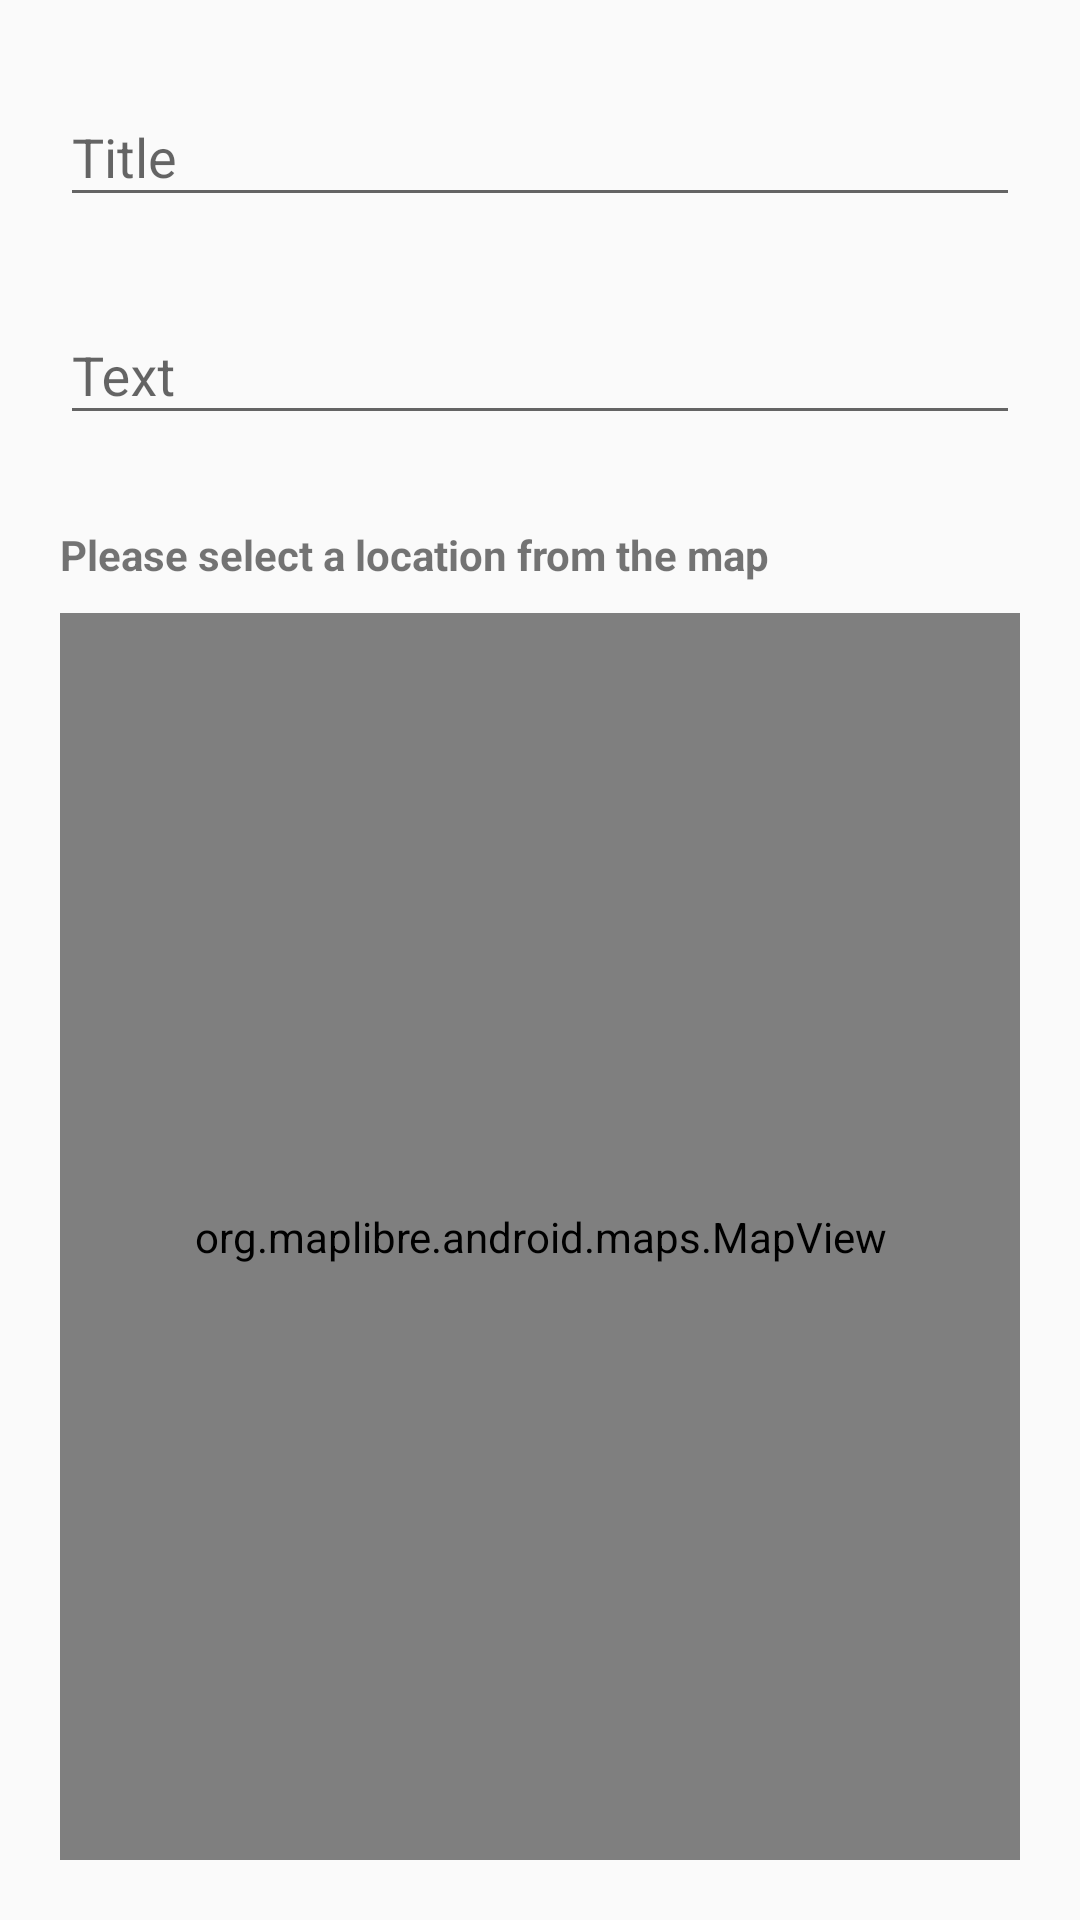

Layout XML and referenced resources for this Android screen:
<!-- AndroidManifest.xml: application theme AppTheme -->
<!-- res/layout/content_memo.xml -->
<?xml version="1.0" encoding="utf-8"?>
<androidx.constraintlayout.widget.ConstraintLayout xmlns:android="http://schemas.android.com/apk/res/android"
    xmlns:app="http://schemas.android.com/apk/res-auto"
    xmlns:tools="http://schemas.android.com/tools"
    android:layout_width="match_parent"
    android:layout_height="match_parent"
    android:padding="@dimen/padding_activity"
    app:layout_behavior="@string/appbar_scrolling_view_behavior"
    tools:context="com.sap.codelab.ui.create.CreateMemoActivity"
    tools:showIn="@layout/activity_create_memo">

    <com.google.android.material.textfield.TextInputLayout
        android:id="@+id/memo_title_container"
        android:layout_width="match_parent"
        android:layout_height="wrap_content"
        android:layout_marginStart="@dimen/padding_activity"
        android:layout_marginTop="@dimen/padding_activity"
        android:layout_marginEnd="@dimen/padding_activity"
        app:errorEnabled="true"
        app:layout_constraintEnd_toEndOf="parent"
        app:layout_constraintStart_toStartOf="parent"
        app:layout_constraintTop_toTopOf="parent">

        <com.google.android.material.textfield.TextInputEditText
            android:id="@+id/memo_title"
            android:layout_width="match_parent"
            android:layout_height="wrap_content"
            android:hint="@string/memo_title" />

    </com.google.android.material.textfield.TextInputLayout>

    <com.google.android.material.textfield.TextInputLayout
        android:id="@+id/memo_description_container"
        android:layout_width="match_parent"
        android:layout_height="wrap_content"
        android:layout_marginStart="@dimen/padding_activity"
        android:layout_marginEnd="@dimen/padding_activity"
        app:errorEnabled="true"
        app:layout_constraintEnd_toEndOf="@+id/memo_title_container"
        app:layout_constraintStart_toStartOf="@+id/memo_title_container"
        app:layout_constraintTop_toBottomOf="@id/memo_title_container">

        <com.google.android.material.textfield.TextInputEditText
            android:id="@+id/memo_description"
            android:layout_width="match_parent"
            android:layout_height="wrap_content"
            android:hint="@string/memo_text" />

    </com.google.android.material.textfield.TextInputLayout>

    <TextView
        android:id="@+id/location_title"
        android:layout_width="0dp"
        android:layout_height="wrap_content"
        android:layout_marginTop="@dimen/padding_activity"
        android:text="@string/select_location"
        android:textStyle="bold"
        app:layout_constraintEnd_toEndOf="@+id/memo_description_container"
        app:layout_constraintStart_toStartOf="@+id/memo_description_container"
        app:layout_constraintTop_toBottomOf="@+id/memo_description_container" />

    <org.maplibre.android.maps.MapView
        android:id="@+id/map_view"
        android:layout_width="0dp"
        android:layout_height="0dp"
        android:layout_marginTop="@dimen/padding_activity"
        android:layout_marginBottom="@dimen/padding_activity"
        app:layout_constraintBottom_toBottomOf="parent"
        app:layout_constraintEnd_toEndOf="@+id/location_title"
        app:layout_constraintStart_toStartOf="@+id/location_title"
        app:layout_constraintTop_toBottomOf="@+id/location_title" />


</androidx.constraintlayout.widget.ConstraintLayout>
<!-- res/layout/activity_create_memo.xml (included above) -->
<?xml version="1.0" encoding="utf-8"?>
<androidx.coordinatorlayout.widget.CoordinatorLayout xmlns:android="http://schemas.android.com/apk/res/android"
    xmlns:app="http://schemas.android.com/apk/res-auto"
    xmlns:tools="http://schemas.android.com/tools"
    android:layout_width="match_parent"
    android:layout_height="match_parent"
    tools:context="com.sap.codelab.ui.create.CreateMemoActivity">

    <com.google.android.material.appbar.AppBarLayout
        android:id="@+id/appBar"
        android:layout_width="match_parent"
        android:layout_height="wrap_content"
        android:background="?attr/colorPrimary"
        android:theme="@style/AppTheme.AppBarOverlay">

        <androidx.appcompat.widget.Toolbar
            android:id="@+id/toolbar"
            android:layout_width="match_parent"
            android:layout_height="?attr/actionBarSize"
            android:background="?attr/colorPrimary"
            app:popupTheme="@style/AppTheme.PopupOverlay" />

    </com.google.android.material.appbar.AppBarLayout>

    <include
        android:id="@+id/content_memo"
        layout="@layout/content_memo" />
</androidx.coordinatorlayout.widget.CoordinatorLayout>
<!-- resources referenced by this layout -->
<resources>
  <dimen name="padding_activity">10dp</dimen>
  <string name="memo_text">Text</string>
  <string name="memo_title">Title</string>
  <string name="select_location">Please select a location from the map</string>
  <style name="AppTheme.AppBarOverlay" parent="ThemeOverlay.AppCompat.Dark.ActionBar" />
  <style name="AppTheme.PopupOverlay" parent="ThemeOverlay.AppCompat.Light" />
  <style name="AppTheme" parent="Theme.AppCompat.Light.DarkActionBar">
          
          <item name="colorPrimary">@color/colorPrimary</item>
          <item name="colorPrimaryDark">@color/colorPrimaryDark</item>
          <item name="colorAccent">@color/colorAccent</item>
      </style>
  <!-- not gathered from this repository: default colours our renderer supplied (Android Studio template values) -->
  <color name="colorPrimary">#FF6200EE</color>
  <color name="colorPrimaryDark">#FF3700B3</color>
  <color name="colorAccent">#FF03DAC5</color>
</resources>
